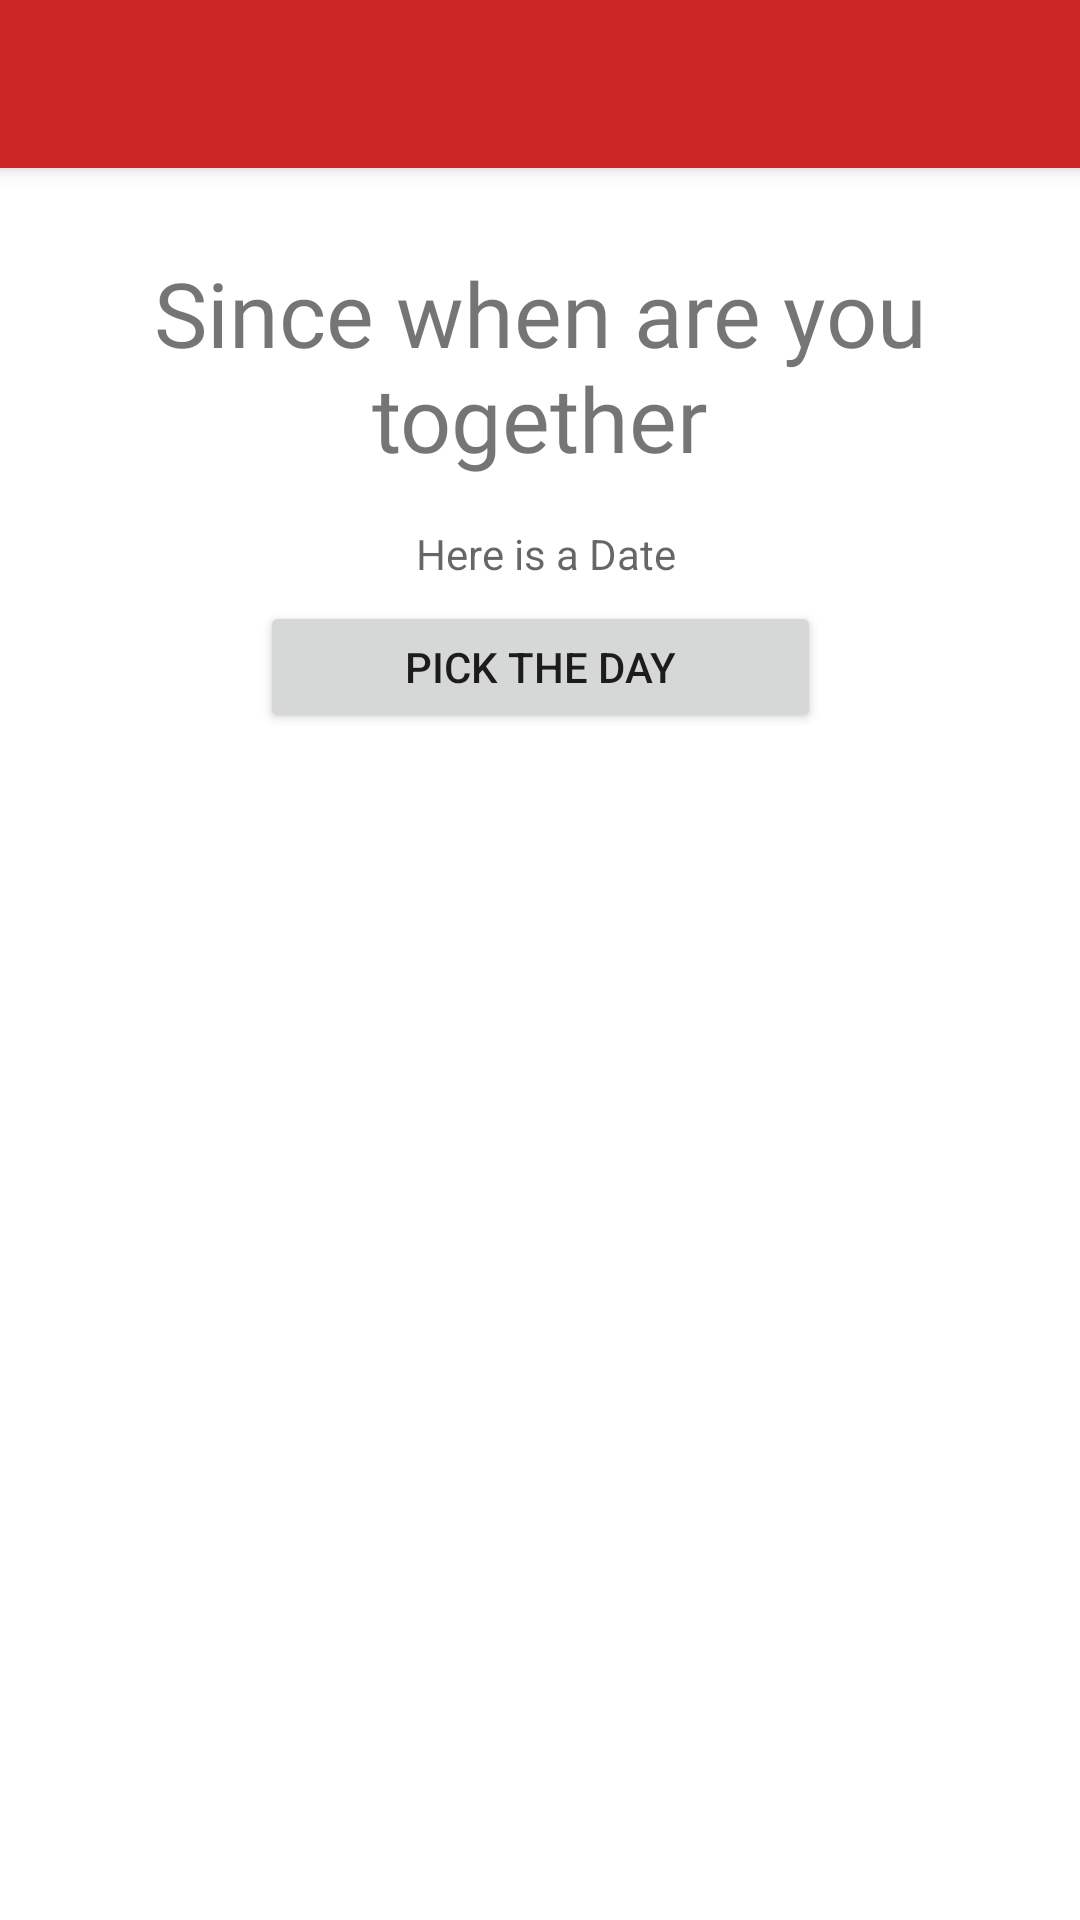

Write the Android layout XML for this screen, with the resource values it uses.
<!-- AndroidManifest.xml: application theme Theme.KotlinTry -->
<!-- res/layout/activity_first_start.xml -->
<?xml version="1.0" encoding="utf-8"?>
<androidx.constraintlayout.widget.ConstraintLayout xmlns:android="http://schemas.android.com/apk/res/android"
    xmlns:app="http://schemas.android.com/apk/res-auto"
    xmlns:tools="http://schemas.android.com/tools"
    android:layout_width="match_parent"
    android:layout_height="match_parent"
    tools:context=".FirstStartActivity">

    <include
        layout="@layout/toolbar"
        android:id="@+id/header2"
        />

    <TextView
        android:id="@+id/textView"
        android:layout_width="wrap_content"
        android:layout_height="wrap_content"
        android:layout_marginStart="72dp"
        android:layout_marginTop="28dp"
        android:layout_marginEnd="72dp"
        android:fontFamily="@font/magnolia_script"
        android:gravity="center"
        android:text="@string/setDate"
        android:textSize="30sp"
        app:layout_constraintEnd_toEndOf="parent"
        app:layout_constraintStart_toStartOf="parent"
        app:layout_constraintTop_toBottomOf="@+id/header2" />

    <Button
        android:id="@+id/btn_pickDate"
        android:layout_width="187dp"
        android:layout_height="44dp"
        android:layout_marginStart="112dp"
        android:layout_marginTop="41dp"
        android:layout_marginEnd="112dp"
        android:text="@string/pickDate"
        app:layout_constraintEnd_toEndOf="parent"
        app:layout_constraintStart_toStartOf="parent"
        app:layout_constraintTop_toBottomOf="@+id/textView" />

    <TextView
        android:id="@+id/testView"
        android:layout_width="wrap_content"
        android:layout_height="wrap_content"
        android:layout_marginStart="164dp"
        android:layout_marginTop="54dp"
        android:layout_marginEnd="160dp"
        android:layout_marginBottom="446dp"
        android:hint="Here is a Date"
        app:layout_constraintBottom_toBottomOf="parent"
        app:layout_constraintEnd_toEndOf="parent"
        app:layout_constraintStart_toStartOf="parent"
        app:layout_constraintTop_toBottomOf="@+id/btn_pickDate"
        app:layout_constraintVertical_bias="1.0" />

</androidx.constraintlayout.widget.ConstraintLayout>
<!-- res/layout/toolbar.xml (included above) -->
<?xml version="1.0" encoding="utf-8"?>
<androidx.appcompat.widget.Toolbar xmlns:android="http://schemas.android.com/apk/res/android"
    android:layout_width="match_parent"
    android:layout_height="wrap_content"

    android:background="@color/firebrick"
    android:elevation="4dp"
    >



</androidx.appcompat.widget.Toolbar>
<!-- resources referenced by this layout -->
<resources>
  <color name="firebrick">#CD2626</color>
  <string name="pickDate">Pick the day</string>
  <string name="setDate">Since when are you together</string>
  <style name="Theme.KotlinTry" parent="Theme.MaterialComponents.DayNight.NoActionBar">
          
          <item name="colorPrimary">@color/firebrick</item>
          <item name="colorPrimaryVariant">@color/purple_700</item>
          <item name="colorOnPrimary">@color/white</item>
          
          <item name="colorSecondary">@color/teal_200</item>
          <item name="colorSecondaryVariant">@color/teal_700</item>
          <item name="colorOnSecondary">@color/black</item>
          
          <item name="android:statusBarColor" tools:targetApi="l">?attr/colorPrimaryVariant</item>
          
          <item name="android:windowAnimationStyle"> @style/CustomActivityAnimation</item>
      </style>
  <color name="purple_700">#FF3700B3</color>
  <color name="white">#FFFFFFFF</color>
  <color name="teal_200">#FF03DAC5</color>
  <color name="teal_700">#FF018786</color>
  <color name="black">#FF000000</color>
  <style name="CustomActivityAnimation" parent="@android:style/Animation.Activity">
          <item name="android:activityOpenEnterAnimation">@anim/slide_in_right</item>
          <item name="android:activityOpenExitAnimation">@anim/slide_out_left</item>
          <item name="android:activityCloseEnterAnimation">@anim/slide_in_left</item>
          <item name="android:activityCloseExitAnimation">@anim/slide_out_right</item>
      </style>
</resources>
